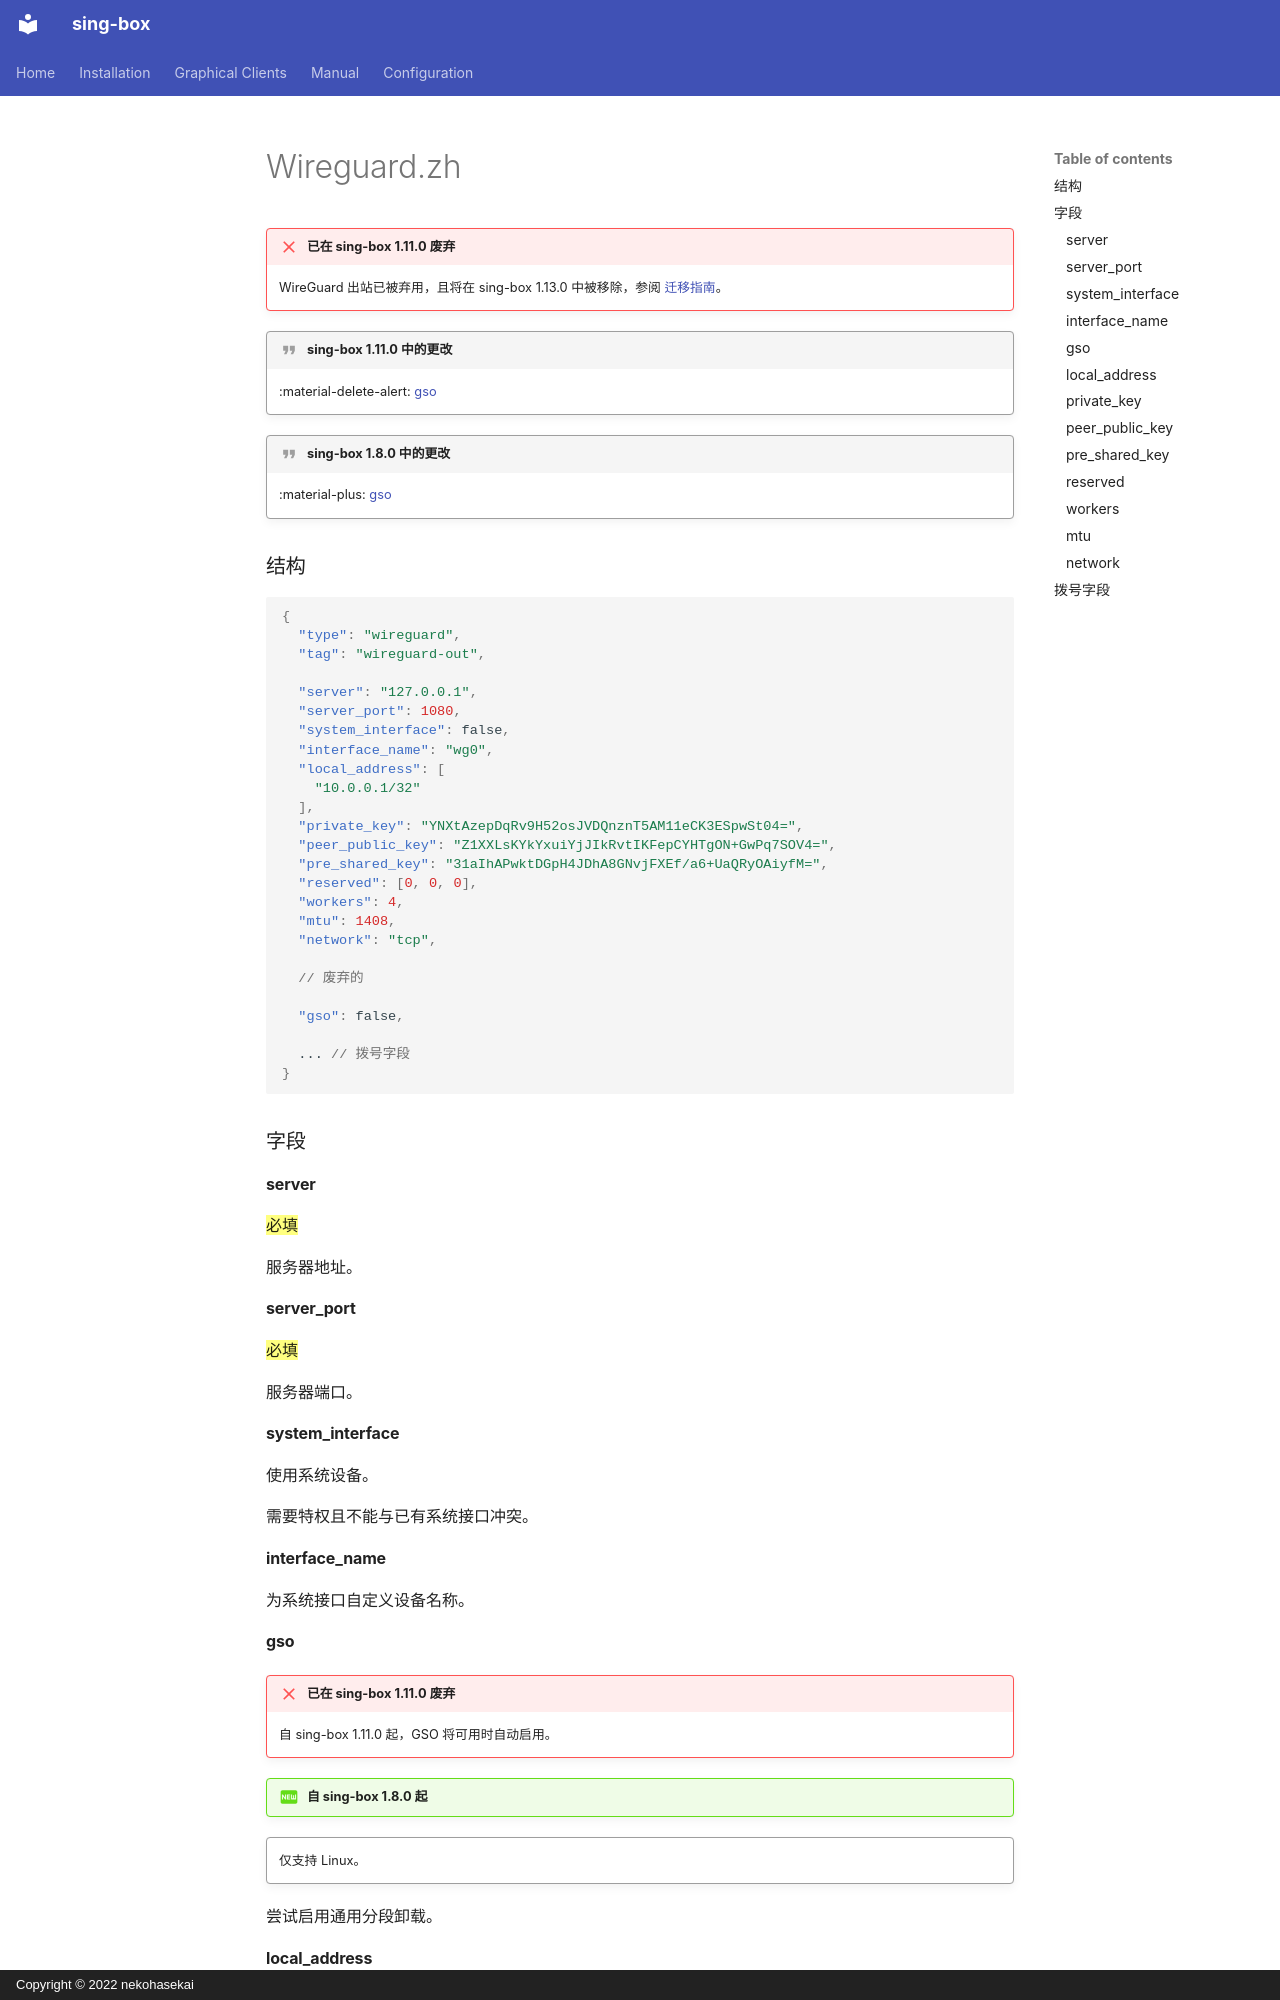

repository: SagerNet/sing-box · page: configuration/outbound/wireguard.zh/index.html · generator: mkdocs · copyright: Copyright © 2022 nekohasekai

---
icon: material/delete-clock
---

!!! failure "已在 sing-box 1.11.0 废弃"

    WireGuard 出站已被弃用，且将在 sing-box 1.13.0 中被移除，参阅 [迁移指南](/zh/migration/#迁移-wireguard-出站到端点)。

!!! quote "sing-box 1.11.0 中的更改"

    :material-delete-alert: [gso](#gso)

!!! quote "sing-box 1.8.0 中的更改"

    :material-plus: [gso](#gso)

### 结构

```json
{
  "type": "wireguard",
  "tag": "wireguard-out",

  "server": "127.0.0.1",
  "server_port": 1080,
  "system_interface": false,
  "interface_name": "wg0",
  "local_address": [
    "10.0.0.1/32"
  ],
  "private_key": "YNXtAzepDqRv9H52osJVDQnznT5AM11eCK3ESpwSt04=",
  "peer_public_key": "Z1XXLsKYkYxuiYjJIkRvtIKFepCYHTgON+GwPq7SOV4=",
  "pre_shared_key": "31aIhAPwktDGpH4JDhA8GNvjFXEf/a6+UaQRyOAiyfM=",
  "reserved": [0, 0, 0],
  "workers": 4,
  "mtu": 1408,
  "network": "tcp",
  
  // 废弃的
  
  "gso": false,

  ... // 拨号字段
}
```

### 字段

#### server

==必填==

服务器地址。

#### server_port

==必填==

服务器端口。

#### system_interface

使用系统设备。

需要特权且不能与已有系统接口冲突。

#### interface_name

为系统接口自定义设备名称。
